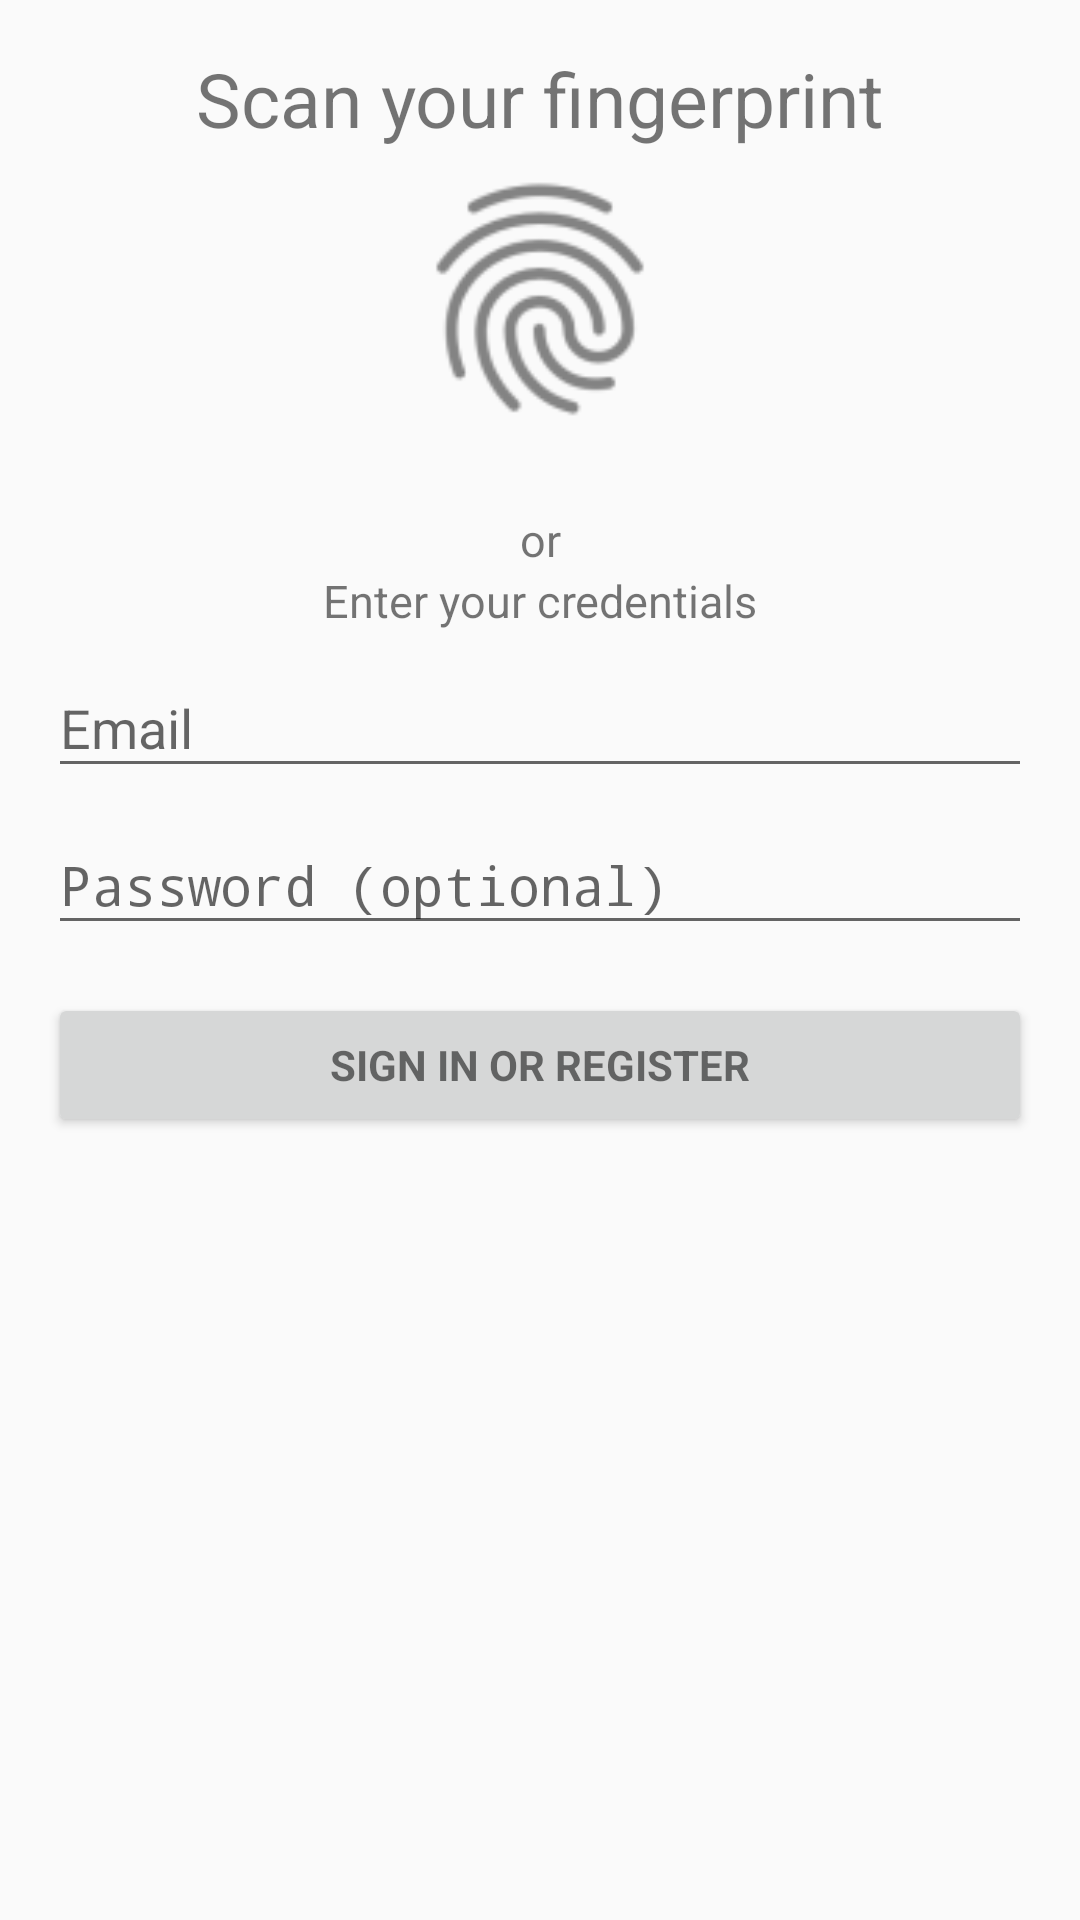

This screen was rendered from an Android layout file. Write that file and the resources it references.
<!-- AndroidManifest.xml: application theme AppTheme -->
<!-- res/layout/activity_user_name_login.xml -->
<LinearLayout xmlns:android="http://schemas.android.com/apk/res/android"
    xmlns:tools="http://schemas.android.com/tools"
    android:layout_width="match_parent"
    android:layout_height="match_parent"
    android:gravity="center_horizontal"
    android:orientation="vertical"
    android:paddingBottom="@dimen/activity_vertical_margin"
    android:paddingLeft="@dimen/activity_horizontal_margin"
    android:paddingRight="@dimen/activity_horizontal_margin"
    android:paddingTop="@dimen/activity_vertical_margin"
    tools:context="au.com.gravitywave.amber.activities.UserNameLoginActivity">

    
    <ProgressBar
        android:id="@+id/login_progress"
        style="?android:attr/progressBarStyleLarge"
        android:layout_width="wrap_content"
        android:layout_height="wrap_content"
        android:layout_marginBottom="8dp"
        android:visibility="gone" />

    <LinearLayout
        android:id="@+id/fingerprint"
        android:layout_width="match_parent"
        android:layout_height="wrap_content"
        android:gravity="center_horizontal"
        android:orientation="vertical">

        <TextView
            android:layout_width="match_parent"
            android:layout_height="wrap_content"
            android:layout_gravity="center_horizontal"
            android:gravity="center_horizontal"
            android:text="@string/scan_fingerprint"
            android:textSize="25sp" />

        <ImageView
            android:layout_width="100dp"
            android:layout_height="100dp"
            android:src="@drawable/ic_fingerprint" />


        <TextView
            android:layout_width="match_parent"
            android:layout_height="wrap_content"
            android:layout_gravity="center_horizontal"
            android:layout_marginTop="20dp"
            android:gravity="center_horizontal"
            android:text="@string/or"
            android:textSize="15sp" />

    </LinearLayout>

    <TextView
        android:layout_width="match_parent"
        android:layout_height="wrap_content"
        android:gravity="center_horizontal"
        android:text="@string/enter_credentials"
        android:textSize="15sp" />

    <ScrollView
        android:id="@+id/login_form"
        android:layout_width="match_parent"
        android:layout_height="match_parent">

        <LinearLayout
            android:id="@+id/email_login_form"
            android:layout_width="match_parent"
            android:layout_height="wrap_content"
            android:orientation="vertical">

            <android.support.design.widget.TextInputLayout
                android:layout_width="match_parent"
                android:layout_height="wrap_content">

                <AutoCompleteTextView
                    android:id="@+id/email"
                    android:layout_width="match_parent"
                    android:layout_height="wrap_content"
                    android:hint="@string/prompt_email"
                    android:inputType="textEmailAddress"
                    android:maxLines="1"
                    android:singleLine="true" />

            </android.support.design.widget.TextInputLayout>

            <android.support.design.widget.TextInputLayout
                android:layout_width="match_parent"
                android:layout_height="wrap_content">

                <EditText
                    android:id="@+id/password"
                    android:layout_width="match_parent"
                    android:layout_height="wrap_content"
                    android:hint="@string/prompt_password"
                    android:imeActionId="@+id/login"
                    android:imeActionLabel="@string/action_sign_in_short"
                    android:imeOptions="actionUnspecified"
                    android:inputType="textPassword"
                    android:maxLines="1"
                    android:singleLine="true" />

            </android.support.design.widget.TextInputLayout>

            <Button
                android:id="@+id/email_sign_in_button"
                style="?android:textAppearanceSmall"
                android:layout_width="match_parent"
                android:layout_height="wrap_content"
                android:layout_marginTop="16dp"
                android:text="@string/action_sign_in"
                android:textStyle="bold" />

        </LinearLayout>
    </ScrollView>
</LinearLayout>
<!-- resources referenced by this layout -->
<resources>
  <dimen name="activity_horizontal_margin">16dp</dimen>
  <dimen name="activity_vertical_margin">16dp</dimen>
  <!-- drawable ic_fingerprint: png bitmap (drawable-hdpi, 1490 bytes) -->
  <string name="action_sign_in">Sign in or register</string>
  <string name="action_sign_in_short">Sign in</string>
  <string name="enter_credentials">Enter your credentials</string>
  <string name="or">or</string>
  <string name="prompt_email">Email</string>
  <string name="prompt_password">Password (optional)</string>
  <string name="scan_fingerprint">Scan your fingerprint</string>
  <style name="AppTheme" parent="Theme.AppCompat.Light.DarkActionBar">
          
          <item name="colorPrimary">@color/colorPrimary</item>
          <item name="colorPrimaryDark">@color/colorPrimaryDark</item>
          <item name="colorAccent">@color/colorAccent</item>
  
          
          <item name="android:spinnerItemStyle">
              @style/spinnerItemStyle
          </item>
  
          
          <item name="android:spinnerDropDownItemStyle">
              @style/spinnerDropDownItemStyle
          </item>
      </style>
  <color name="colorPrimary">#00ff99</color>
  <color name="colorPrimaryDark">#303F9F</color>
  <color name="colorAccent">#d32f2f</color>
  <style name="spinnerItemStyle">
          <item name="android:padding">10dp</item>
          
          
          <item name="android:textAppearance">@style/TextAppearance.AppCompat.Large</item>
      </style>
  <style name="spinnerDropDownItemStyle">
          <item name="android:padding">20dp</item>
          
          
          <item name="android:textAppearance">@style/TextAppearance.AppCompat.Large</item>
      </style>
</resources>
